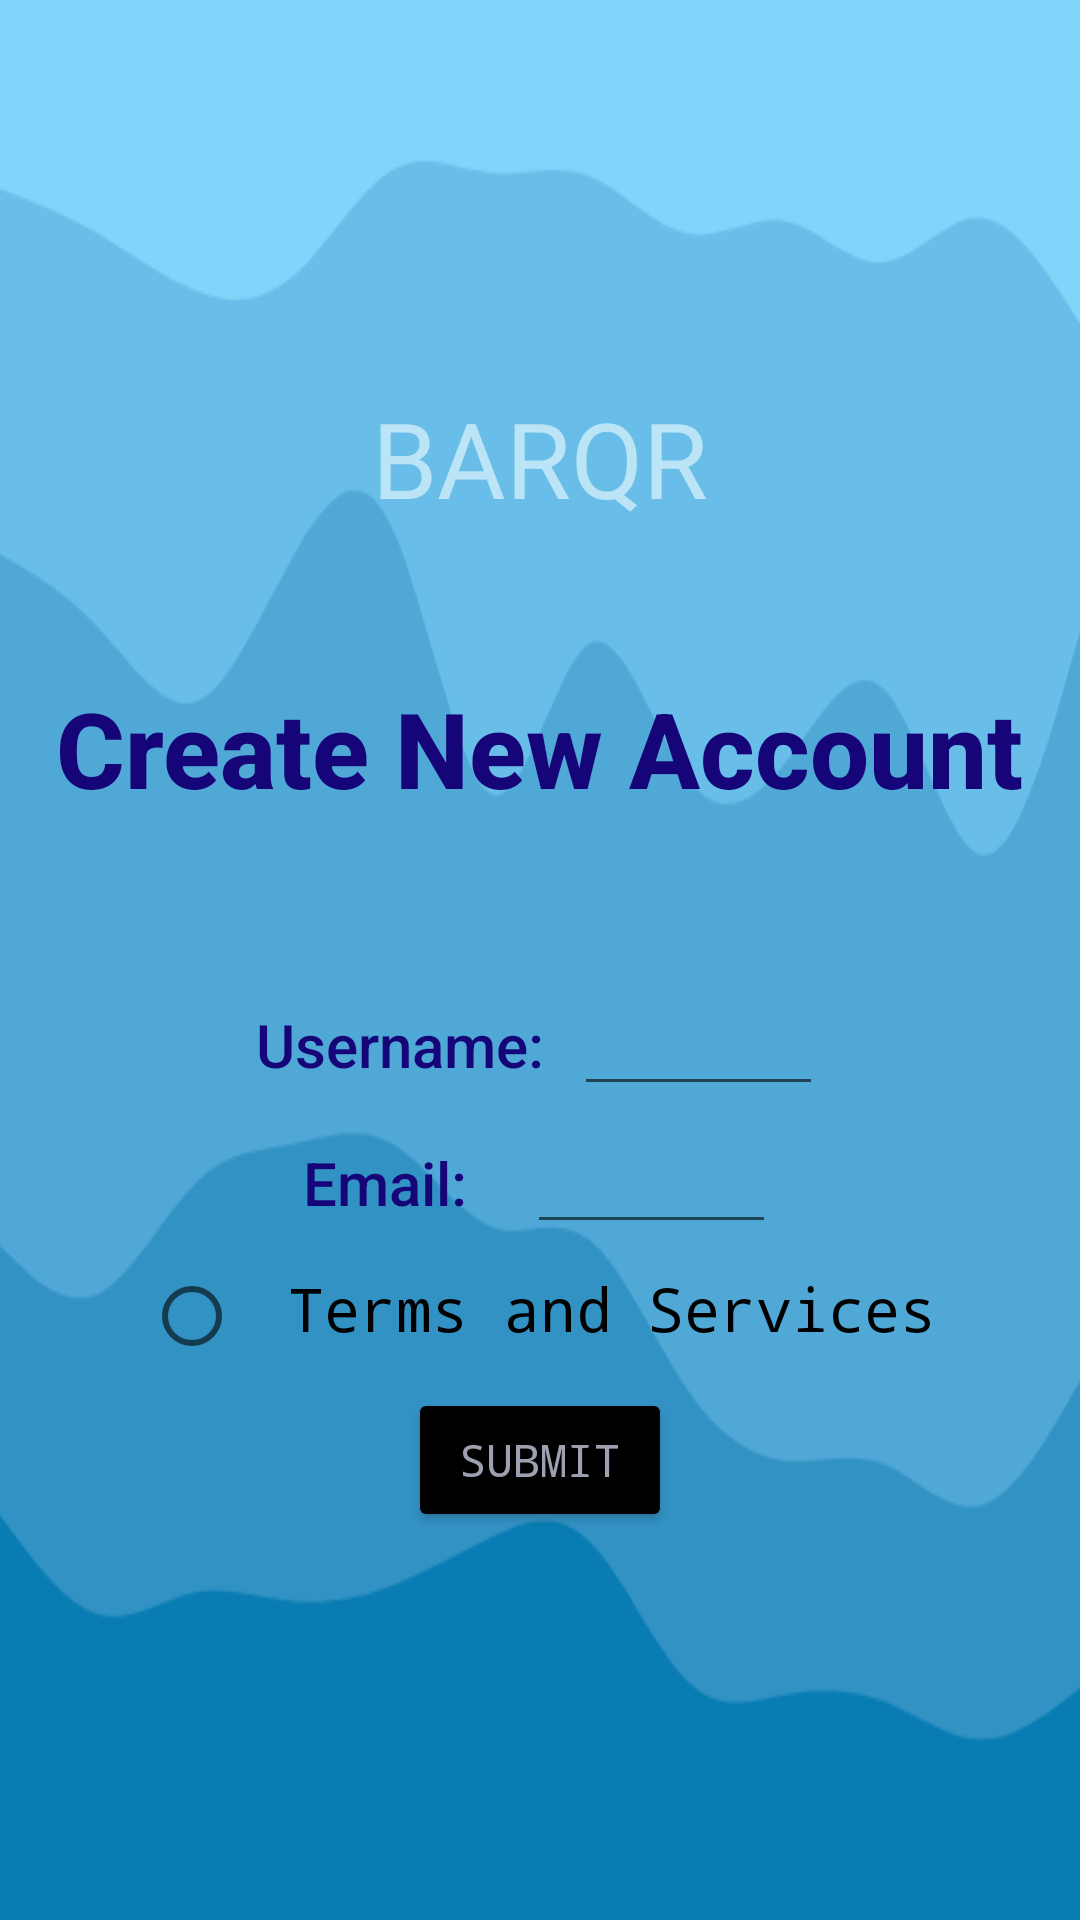

Write the Android layout XML for this screen, with the resource values it uses.
<!-- AndroidManifest.xml: application theme Theme.BARQRXMLs.NoActionBar -->
<!-- res/layout/new_account.xml -->
<?xml version="1.0" encoding="utf-8"?>
<LinearLayout xmlns:android="http://schemas.android.com/apk/res/android"
    android:layout_width="match_parent"
    android:layout_height="match_parent"
    android:orientation="vertical"
    android:background="@drawable/darkwave1"
    android:gravity="center"
    >

    <TextView
         android:layout_width="wrap_content"
        android:layout_height="wrap_content"
        android:text="BARQR"
        android:fontFamily="sans-serif-thin"
        android:textStyle="bold"
        android:textColor="#E1F5FE"
        android:alpha="0.7"
        android:textSize="35sp"
        android:layout_gravity="center_horizontal"
        />
    <TextView
        android:layout_width="wrap_content"
        android:layout_height="wrap_content"
        android:paddingTop="50dp"
        android:paddingBottom="50dp"
        android:text="Create New Account"
        android:textStyle="bold"
        android:textColor="#150578"
        android:textSize="35sp"
        android:layout_gravity="center_horizontal"
        />


    <LinearLayout
        android:layout_width="wrap_content"
        android:layout_height="wrap_content"
        android:orientation="horizontal"
        android:layout_gravity="center"
        >
        <TextView
            android:layout_width="wrap_content"
            android:layout_height="wrap_content"
            android:layout_marginTop="2dp"
            android:text="Username:"
            android:textColor="#150578"
            android:textSize="20sp"
            android:paddingRight="10dp"
            />

        <EditText
            android:id="@+id/usernameField"
            android:layout_width="wrap_content"
            android:layout_height="wrap_content"
            android:layout_marginTop="2dp"
            android:maxLength="15"
            android:textColor="#150578"
            android:hint="               "
            android:textSize="20sp"
            />
    </LinearLayout>





    <LinearLayout
        android:layout_width="wrap_content"
        android:layout_height="wrap_content"
        android:orientation="horizontal"
        android:layout_gravity="center"
        >
        <TextView
            android:layout_width="wrap_content"
            android:layout_height="wrap_content"
            android:layout_marginTop="2dp"
            android:text="Email:"
            android:textAlignment="viewStart"
            android:textColor="#150578"
            android:textSize="20sp"
            android:paddingRight="20dp"
            />

        <EditText
            android:id="@+id/emailField"
            android:layout_width="wrap_content"
            android:layout_height="wrap_content"
            android:layout_marginTop="2dp"
            android:hint="               "
            android:textColor="#150578"
            android:maxLength="15"
            android:textSize="20sp"
            />
    </LinearLayout>

    <LinearLayout
        android:layout_width="wrap_content"
        android:layout_height="wrap_content"
        android:orientation="horizontal"
        android:layout_gravity="center"
        >
        <RadioButton
            android:id="@+id/terms_and_services"
            android:layout_width="wrap_content"
            android:layout_height="wrap_content"
            android:clickable="true"
            />
        <TextView
            android:layout_width="wrap_content"
            android:layout_height="wrap_content"
            android:text="Terms and Services"
            android:textColor="#000"
            android:fontFamily="monospace"
            android:textSize="20sp"
            />
    </LinearLayout>

    <Button
        android:id="@+id/submitButton"
        android:layout_width="wrap_content"
        android:layout_height="wrap_content"
        android:text="Submit"
        android:layout_gravity="center"
        android:backgroundTint="#000"
        android:textColor="#9ca0b0"
        android:fontFamily="monospace"
        android:textSize="15sp"
        />

</LinearLayout>
<!-- resources referenced by this layout -->
<resources>
  <!-- drawable darkwave1: png bitmap (drawable, 28480 bytes) -->
  <style name="Theme.BARQRXMLs.NoActionBar">
          <item name="windowActionBar">false</item>
          <item name="windowNoTitle">true</item>
      </style>
</resources>
